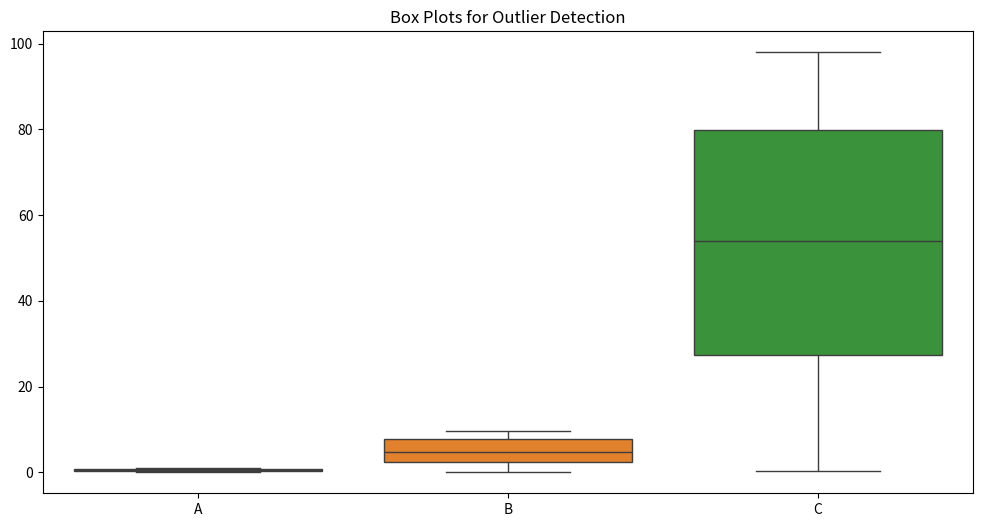
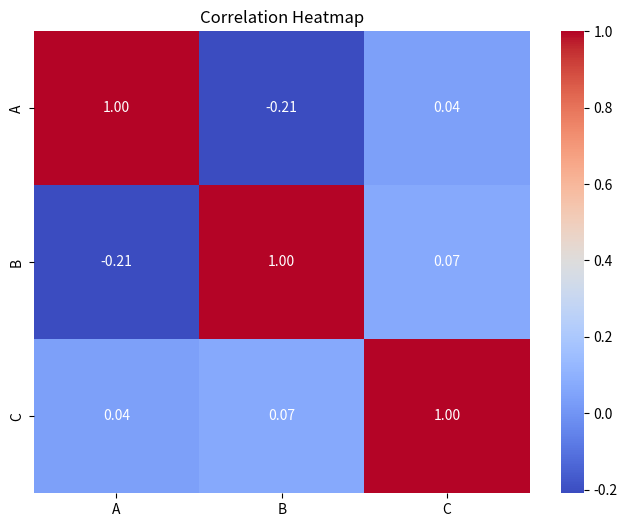

Reproduce these figures in Python, in order.
import numpy as np
import pandas as pd
import seaborn as sns
from matplotlib import pyplot as plt

def perform_eda(df):
    """
    Performs EDA including descriptive statistics, outlier detection,
    and correlation analysis.

    Parameters:
    df (DataFrame): A DataFrame containing data for EDA.
    """
    print("Descriptive Statistics:")
    print(df.describe())
    
    plt.figure(figsize=(12, 6))
    sns.boxplot(data=df)
    plt.title("Box Plots for Outlier Detection")
    plt.show()

    corr_matrix = df.corr()
    print("\nCorrelation Matrix:")
    print(corr_matrix)
    
    plt.figure(figsize=(8, 6))
    sns.heatmap(corr_matrix, annot=True, cmap='coolwarm', fmt=".2f", cbar=True)
    plt.title("Correlation Heatmap")
    plt.show()

df = pd.DataFrame({
    'A': np.random.rand(50),
    'B': np.random.rand(50) * 10,
    'C': np.random.rand(50) * 100
})

perform_eda(df)
